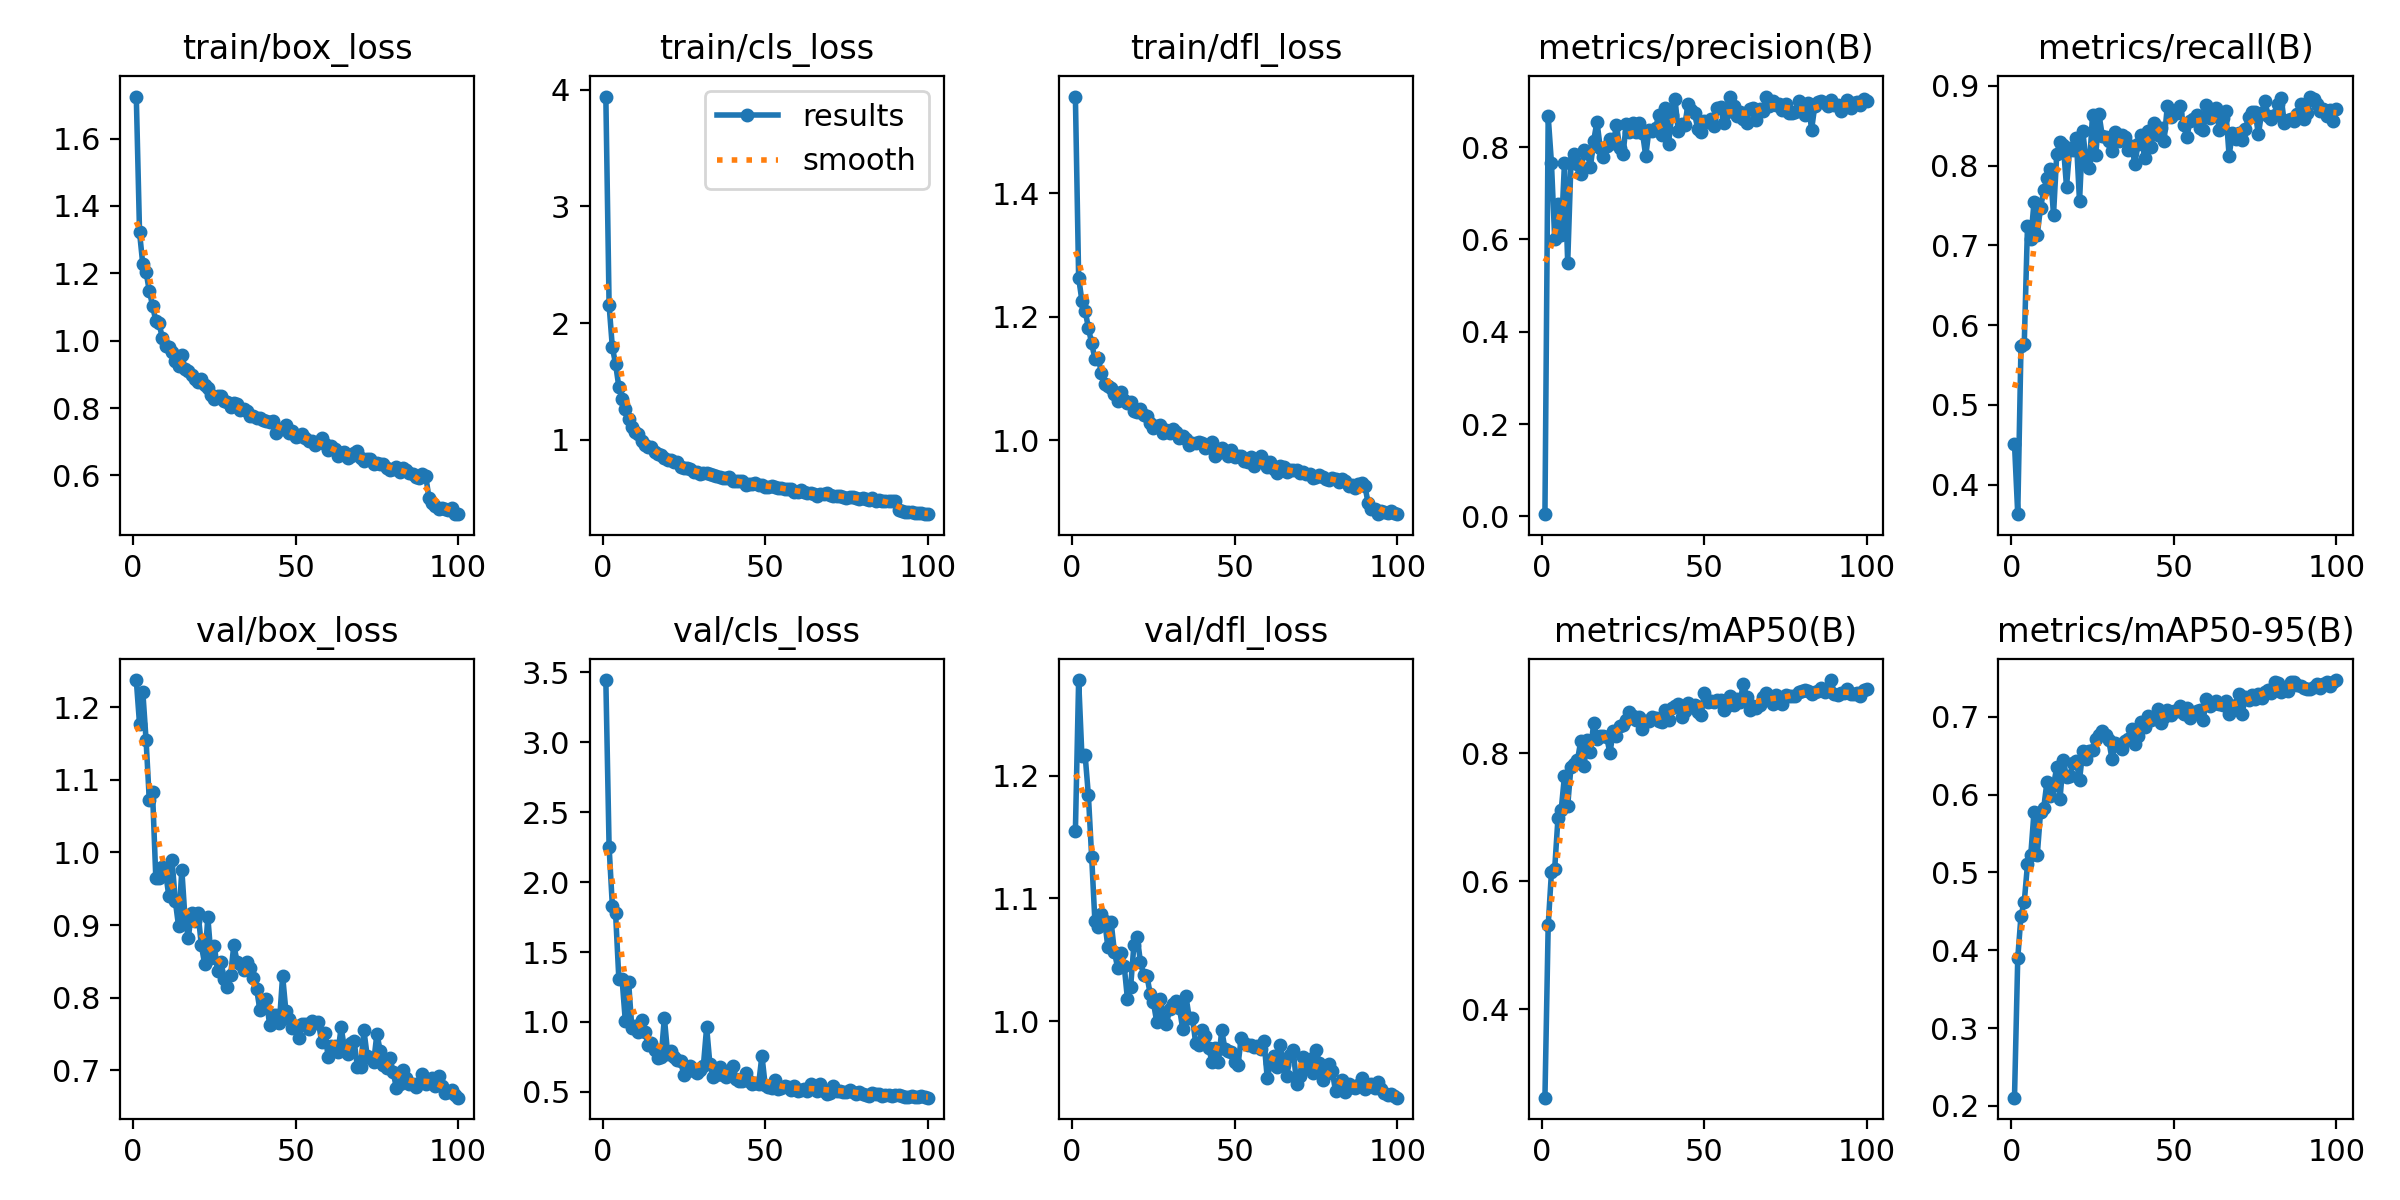

Data behind this chart, as committed beside it:
epoch, time, train/box_loss, train/cls_loss, train/dfl_loss, metrics/precision(B), metrics/recall(B), metrics/mAP50(B), metrics/mAP50-95(B), val/box_loss, val/cls_loss, val/dfl_loss, lr/pg0, lr/pg1, lr/pg2
1, 37.83, 1.725, 3.942, 1.556, 0.00491, 0.4513, 0.2619, 0.2107, 1.238, 3.446, 1.155, 0.0002718, 0.0002718, 0.0002718
2, 46.15, 1.322, 2.156, 1.263, 0.8669, 0.3629, 0.5314, 0.3898, 1.177, 2.254, 1.278, 0.000544, 0.000544, 0.000544
3, 54.28, 1.226, 1.795, 1.226, 0.7657, 0.5735, 0.6142, 0.4445, 1.222, 1.831, 1.216, 0.0008107, 0.0008107, 0.0008107
4, 62.55, 1.204, 1.65, 1.209, 0.6012, 0.5763, 0.6199, 0.462, 1.156, 1.777, 1.216, 0.0008083, 0.0008083, 0.0008083
5, 70.74, 1.148, 1.454, 1.182, 0.6768, 0.7247, 0.6983, 0.5107, 1.072, 1.308, 1.184, 0.0008, 0.0008, 0.0008
6, 78.88, 1.104, 1.347, 1.157, 0.6105, 0.7076, 0.7118, 0.5222, 1.083, 1.304, 1.134, 0.0007918, 0.0007918, 0.0007918
7, 86.76, 1.059, 1.265, 1.132, 0.7649, 0.7537, 0.7646, 0.5776, 0.9652, 1.004, 1.081, 0.0007835, 0.0007835, 0.0007835
8, 94.49, 1.053, 1.179, 1.134, 0.5501, 0.7132, 0.7185, 0.5222, 0.9646, 1.285, 1.077, 0.0007753, 0.0007753, 0.0007753
9, 102.8, 1.008, 1.108, 1.11, 0.7666, 0.747, 0.7786, 0.5771, 0.9806, 0.9564, 1.087, 0.000767, 0.000767, 0.000767
10, 110.7, 0.9835, 1.071, 1.091, 0.7848, 0.7688, 0.7837, 0.5835, 0.9731, 0.9689, 1.082, 0.0007588, 0.0007588, 0.0007588
11, 118.5, 0.9804, 1.051, 1.088, 0.7639, 0.7839, 0.7893, 0.6169, 0.9398, 0.9275, 1.06, 0.0007505, 0.0007505, 0.0007505
12, 126.6, 0.967, 0.9939, 1.085, 0.7408, 0.7954, 0.819, 0.598, 0.9893, 1.011, 1.081, 0.0007423, 0.0007423, 0.0007423
13, 134.4, 0.9389, 0.9534, 1.076, 0.7934, 0.7382, 0.7803, 0.6119, 0.9331, 0.9303, 1.056, 0.000734, 0.000734, 0.000734
14, 142.3, 0.9258, 0.9366, 1.064, 0.7882, 0.8151, 0.8208, 0.6352, 0.8984, 0.8352, 1.044, 0.0007258, 0.0007258, 0.0007258
15, 150.4, 0.9563, 0.943, 1.078, 0.7578, 0.83, 0.8019, 0.5944, 0.9764, 0.8478, 1.055, 0.0007175, 0.0007175, 0.0007175
16, 158.2, 0.9174, 0.8968, 1.065, 0.8144, 0.8262, 0.8483, 0.6449, 0.908, 0.7996, 1.045, 0.0007093, 0.0007093, 0.0007093
17, 166, 0.9113, 0.8823, 1.06, 0.8552, 0.7736, 0.8232, 0.6222, 0.8827, 0.7435, 1.018, 0.0007011, 0.0007011, 0.0007011
18, 173.8, 0.8969, 0.8674, 1.063, 0.7989, 0.8224, 0.8273, 0.6241, 0.917, 0.7462, 1.028, 0.0006928, 0.0006928, 0.0006928
19, 181.8, 0.8855, 0.8462, 1.048, 0.7796, 0.8192, 0.8275, 0.6413, 0.9054, 1.031, 1.063, 0.0006846, 0.0006846, 0.0006846
20, 189.8, 0.8786, 0.8266, 1.046, 0.8031, 0.834, 0.8252, 0.6429, 0.9163, 0.7719, 1.069, 0.0006763, 0.0006763, 0.0006763
21, 197.9, 0.8863, 0.8316, 1.051, 0.8168, 0.7552, 0.8004, 0.6187, 0.8724, 0.7903, 1.048, 0.0006681, 0.0006681, 0.0006681
22, 205.9, 0.8688, 0.8111, 1.04, 0.8085, 0.843, 0.8356, 0.6563, 0.8467, 0.7523, 1.038, 0.0006598, 0.0006598, 0.0006598
23, 214, 0.8596, 0.8092, 1.04, 0.8479, 0.8065, 0.8274, 0.6455, 0.9108, 0.7252, 1.037, 0.0006516, 0.0006516, 0.0006516
24, 222.1, 0.8386, 0.7708, 1.029, 0.798, 0.7973, 0.8434, 0.6567, 0.855, 0.7174, 1.023, 0.0006433, 0.0006433, 0.0006433
25, 230.1, 0.8258, 0.7585, 1.019, 0.7847, 0.8635, 0.8447, 0.6577, 0.8712, 0.6217, 1.016, 0.0006351, 0.0006351, 0.0006351
26, 238.1, 0.8353, 0.7637, 1.023, 0.8494, 0.8138, 0.8525, 0.671, 0.8361, 0.6639, 0.9996, 0.0006268, 0.0006268, 0.0006268
27, 246.1, 0.8365, 0.7544, 1.024, 0.8331, 0.8641, 0.865, 0.677, 0.8492, 0.6867, 1.018, 0.0006186, 0.0006186, 0.0006186
28, 253.9, 0.8206, 0.7238, 1.012, 0.8529, 0.837, 0.8579, 0.6811, 0.825, 0.6514, 1.007, 0.0006103, 0.0006103, 0.0006103
29, 262, 0.8175, 0.7289, 1.018, 0.8337, 0.8358, 0.8516, 0.6762, 0.8143, 0.6384, 0.9979, 0.0006021, 0.0006021, 0.0006021
30, 270.1, 0.8034, 0.7058, 1.013, 0.8527, 0.8304, 0.8575, 0.6696, 0.8308, 0.6567, 1.01, 0.0005938, 0.0005938, 0.0005938
31, 278.2, 0.8155, 0.7168, 1.019, 0.8314, 0.8183, 0.8375, 0.6454, 0.8724, 0.6865, 1.015, 0.0005856, 0.0005856, 0.0005856
32, 286.1, 0.8107, 0.7156, 1.013, 0.7805, 0.8418, 0.8505, 0.6658, 0.8492, 0.9632, 1.016, 0.0005774, 0.0005774, 0.0005774
33, 294.2, 0.7949, 0.7118, 1.004, 0.8381, 0.8303, 0.8508, 0.6619, 0.8457, 0.6977, 1.011, 0.0005691, 0.0005691, 0.0005691
34, 302.5, 0.7959, 0.7015, 1.007, 0.8341, 0.8387, 0.8578, 0.6587, 0.8381, 0.6029, 0.994, 0.0005609, 0.0005609, 0.0005609
35, 310.4, 0.7908, 0.69, 1.003, 0.8405, 0.8353, 0.8547, 0.6683, 0.8497, 0.619, 1.021, 0.0005526, 0.0005526, 0.0005526
36, 318.2, 0.777, 0.6841, 0.9926, 0.8696, 0.8192, 0.8507, 0.6714, 0.841, 0.6764, 1.003, 0.0005444, 0.0005444, 0.0005444
37, 326.3, 0.7761, 0.6723, 0.9962, 0.8254, 0.825, 0.8491, 0.6841, 0.8265, 0.6178, 1.003, 0.0005361, 0.0005361, 0.0005361
38, 334.2, 0.7709, 0.671, 0.9953, 0.8857, 0.8025, 0.8686, 0.6655, 0.8119, 0.6094, 0.9823, 0.0005279, 0.0005279, 0.0005279
39, 342.3, 0.7703, 0.6789, 0.9978, 0.8078, 0.8267, 0.8517, 0.6755, 0.7832, 0.6498, 0.981, 0.0005196, 0.0005196, 0.0005196
40, 350, 0.7653, 0.6527, 0.9956, 0.8696, 0.8382, 0.871, 0.6935, 0.7899, 0.6848, 0.9928, 0.0005114, 0.0005114, 0.0005114
41, 357.8, 0.7624, 0.6462, 0.987, 0.9044, 0.8097, 0.8739, 0.6869, 0.7974, 0.5942, 0.9882, 0.0005031, 0.0005031, 0.0005031
42, 365.8, 0.7579, 0.6453, 0.9889, 0.8344, 0.8432, 0.8774, 0.7016, 0.7623, 0.5811, 0.9788, 0.0004949, 0.0004949, 0.0004949
43, 374, 0.7605, 0.6481, 0.9978, 0.8511, 0.8229, 0.8566, 0.6957, 0.7754, 0.58, 0.967, 0.0004866, 0.0004866, 0.0004866
44, 381.6, 0.727, 0.6125, 0.9744, 0.8473, 0.8532, 0.8659, 0.6995, 0.7764, 0.6337, 0.9787, 0.0004784, 0.0004784, 0.0004784
45, 389.5, 0.7365, 0.6192, 0.9798, 0.8928, 0.8378, 0.8793, 0.71, 0.7648, 0.5742, 0.9672, 0.0004701, 0.0004701, 0.0004701
46, 397.4, 0.7375, 0.6194, 0.9872, 0.8808, 0.8474, 0.872, 0.6918, 0.8301, 0.5585, 0.9928, 0.0004619, 0.0004619, 0.0004619
47, 405.3, 0.75, 0.6308, 0.9833, 0.8735, 0.8307, 0.8757, 0.6994, 0.7813, 0.5636, 0.9777, 0.0004537, 0.0004537, 0.0004537
48, 413.4, 0.7269, 0.6142, 0.975, 0.8395, 0.8747, 0.8656, 0.7092, 0.7711, 0.5568, 0.9757, 0.0004454, 0.0004454, 0.0004454
49, 421.4, 0.7331, 0.6117, 0.9844, 0.8327, 0.8607, 0.8594, 0.7025, 0.7584, 0.76, 0.9751, 0.0004372, 0.0004372, 0.0004372
50, 429.4, 0.7151, 0.5959, 0.9725, 0.8559, 0.8687, 0.8948, 0.7078, 0.7601, 0.548, 0.9668, 0.0004289, 0.0004289, 0.0004289
51, 437.3, 0.7176, 0.5989, 0.9752, 0.855, 0.8653, 0.8812, 0.7078, 0.7445, 0.5369, 0.9645, 0.0004207, 0.0004207, 0.0004207
52, 445.1, 0.7224, 0.6056, 0.9743, 0.8604, 0.8744, 0.882, 0.7137, 0.7631, 0.5279, 0.9864, 0.0004124, 0.0004124, 0.0004124
53, 453.2, 0.7119, 0.6006, 0.9667, 0.8453, 0.8503, 0.8797, 0.704, 0.7641, 0.5821, 0.9824, 0.0004042, 0.0004042, 0.0004042
54, 461.3, 0.7008, 0.5914, 0.9644, 0.8838, 0.8363, 0.8837, 0.7115, 0.7571, 0.5229, 0.9807, 0.0003959, 0.0003959, 0.0003959
55, 469, 0.7036, 0.5887, 0.9728, 0.8878, 0.8554, 0.8834, 0.6991, 0.7674, 0.5282, 0.981, 0.0003877, 0.0003877, 0.0003877
56, 476.9, 0.6918, 0.5802, 0.9578, 0.8514, 0.858, 0.8673, 0.7032, 0.7651, 0.5432, 0.9788, 0.0003794, 0.0003794, 0.0003794
57, 485, 0.6994, 0.5792, 0.9664, 0.8766, 0.8638, 0.874, 0.7072, 0.7666, 0.5322, 0.9798, 0.0003712, 0.0003712, 0.0003712
58, 493.1, 0.7114, 0.5778, 0.9744, 0.9082, 0.8469, 0.8891, 0.7086, 0.7386, 0.5156, 0.9774, 0.0003629, 0.0003629, 0.0003629
59, 500.9, 0.6924, 0.5584, 0.9664, 0.8888, 0.8445, 0.8763, 0.696, 0.7515, 0.5453, 0.9845, 0.0003547, 0.0003547, 0.0003547
60, 509, 0.6751, 0.5583, 0.9575, 0.8678, 0.8758, 0.8853, 0.7226, 0.7182, 0.5093, 0.9537, 0.0003464, 0.0003464, 0.0003464
... 40 more rows
